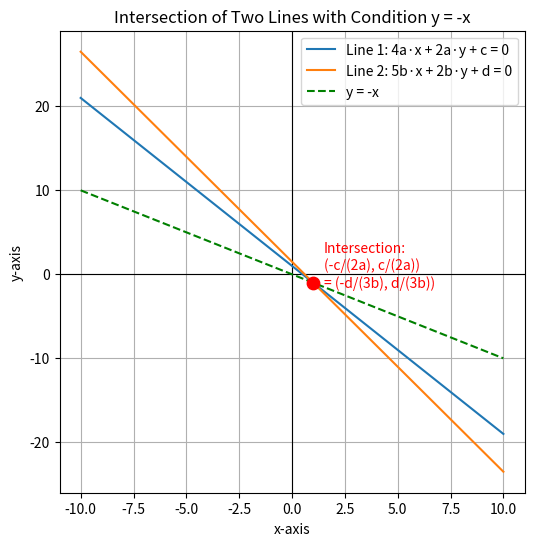

Recreate this plot in Python.

import matplotlib.pyplot as plt
import numpy as np

# Example coefficients (you can change these)
a, b, c, d = 1.0, 1.0, -2.0, -3.0

# Intersection point (from condition y = -x)
x = -c / (2 * a)
y = -x

# Create range of x values for plotting
X = np.linspace(-10, 10, 400)

# Line1: 4ax + 2ay + c = 0 -> y = -(4aX + c)/(2a)
Y1 = -(4 * a * X + c) / (2 * a)

# Line2: 5bx + 2by + d = 0 -> y = -(5 * b * X + d) / (2 * b)
Y2 = -(5 * b * X + d) / (2 * b)

# y = -x line
Y_diag = -X

# ---------- Plot ----------
plt.figure(figsize=(6, 6))
plt.axhline(0, color="black", linewidth=0.8)  # x-axis
plt.axvline(0, color="black", linewidth=0.8)  # y-axis

plt.plot(X, Y1, label="Line 1: 4a·x + 2a·y + c = 0")
plt.plot(X, Y2, label="Line 2: 5b·x + 2b·y + d = 0")
plt.plot(X, Y_diag, "g--", label="y = -x")

# Mark intersection point with symbolic label
plt.scatter([x], [y], color="red", s=80, zorder=5)
plt.text(x + 0.5, y - 0.5,
         "Intersection:\n(-c/(2a), c/(2a))\n= (-d/(3b), d/(3b))",
         fontsize=10, color="red")

plt.title("Intersection of Two Lines with Condition y = -x")
plt.xlabel("x-axis")
plt.ylabel("y-axis")
plt.legend(loc="best")
plt.grid(True)
plt.show()
